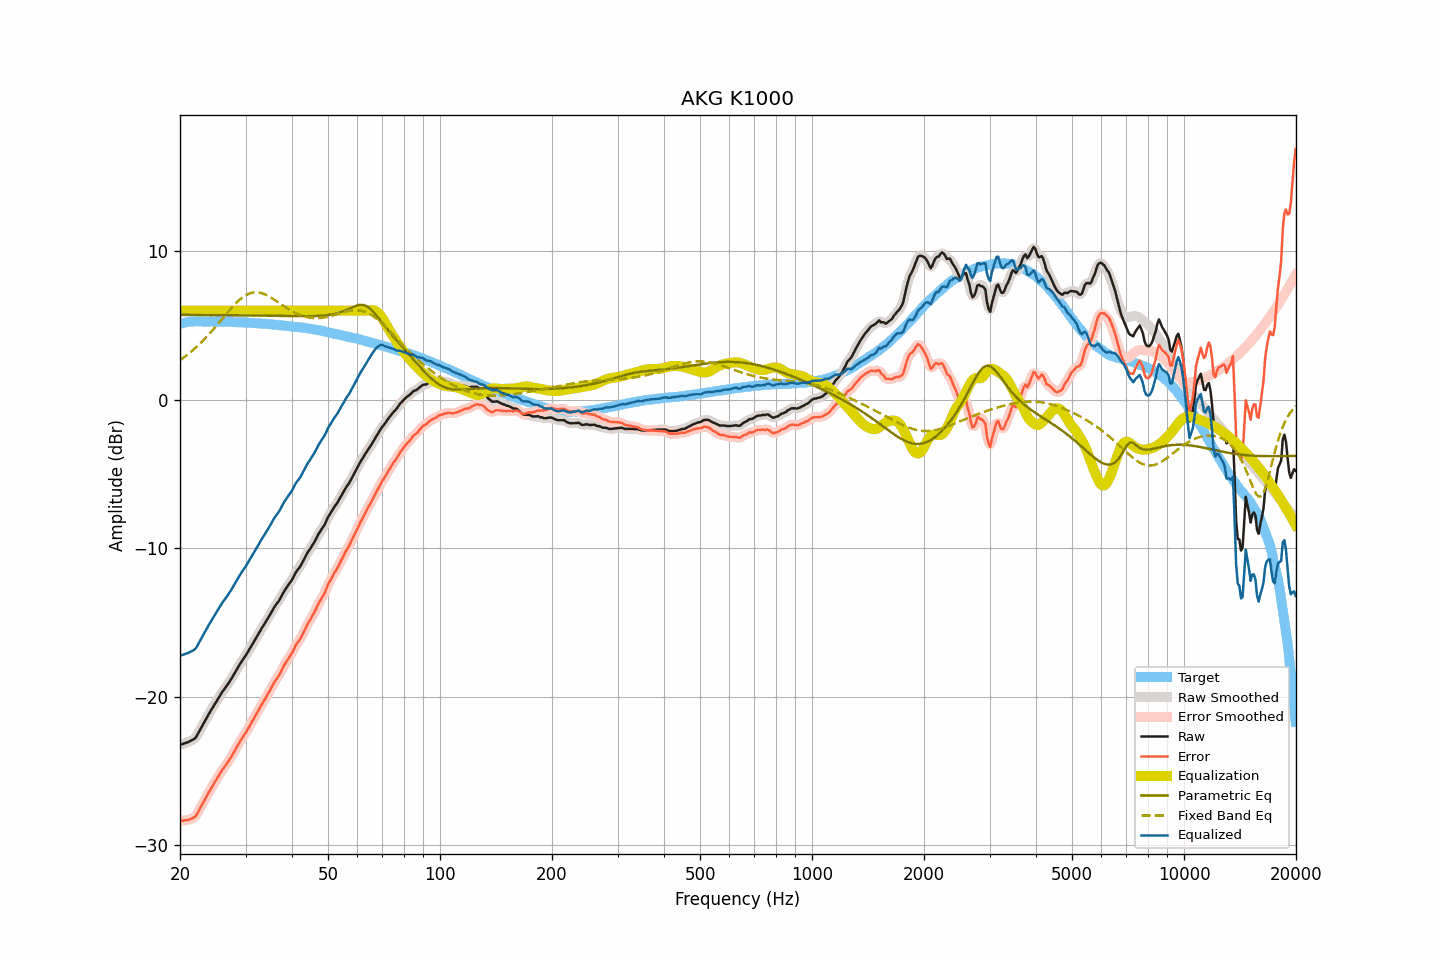

Source data for this figure (header and first rows):
frequency, raw, smoothed, error, error_smoothed, equalization, parametric_eq, fixed_band_eq, equalized_raw, equalized_smoothed, target
20.00, -23.23, -23.23, -28.34, -28.34, 6.00, 5.72, 2.67, -17.23, -17.23, 5.11
20.20, -23.19, -23.19, -28.33, -28.33, 6.00, 5.72, 2.75, -17.19, -17.19, 5.14
20.40, -23.16, -23.16, -28.33, -28.33, 6.00, 5.72, 2.82, -17.16, -17.16, 5.17
20.61, -23.12, -23.12, -28.31, -28.31, 6.00, 5.72, 2.90, -17.12, -17.12, 5.19
20.81, -23.08, -23.08, -28.30, -28.30, 6.00, 5.72, 2.99, -17.08, -17.08, 5.22
21.02, -23.04, -23.04, -28.29, -28.28, 6.00, 5.72, 3.07, -17.04, -17.04, 5.25
21.23, -22.99, -22.99, -28.25, -28.25, 6.00, 5.71, 3.16, -16.99, -16.99, 5.26
21.44, -22.93, -22.94, -28.20, -28.21, 6.00, 5.71, 3.25, -16.93, -16.94, 5.27
21.66, -22.88, -22.89, -28.16, -28.16, 6.00, 5.71, 3.34, -16.88, -16.89, 5.28
21.87, -22.82, -22.81, -28.09, -28.09, 6.00, 5.71, 3.44, -16.82, -16.81, 5.28
22.09, -22.71, -22.68, -27.99, -27.97, 6.00, 5.71, 3.53, -16.71, -16.68, 5.29
22.31, -22.51, -22.52, -27.79, -27.80, 6.00, 5.71, 3.64, -16.51, -16.52, 5.28
22.54, -22.31, -22.32, -27.60, -27.61, 6.00, 5.71, 3.74, -16.31, -16.32, 5.28
22.76, -22.12, -22.12, -27.40, -27.40, 6.00, 5.71, 3.84, -16.12, -16.12, 5.28
22.99, -21.92, -21.92, -27.19, -27.19, 6.00, 5.71, 3.95, -15.92, -15.92, 5.27
23.22, -21.72, -21.72, -26.99, -27.00, 6.00, 5.71, 4.06, -15.72, -15.72, 5.27
23.45, -21.53, -21.53, -26.80, -26.80, 6.00, 5.71, 4.18, -15.53, -15.53, 5.27
23.69, -21.34, -21.34, -26.61, -26.61, 6.00, 5.71, 4.29, -15.34, -15.34, 5.27
23.92, -21.14, -21.14, -26.41, -26.42, 6.00, 5.71, 4.41, -15.14, -15.14, 5.27
24.16, -20.96, -20.96, -26.24, -26.23, 6.00, 5.71, 4.53, -14.96, -14.96, 5.28
24.40, -20.77, -20.77, -26.04, -26.04, 6.00, 5.71, 4.65, -14.77, -14.77, 5.28
24.65, -20.59, -20.59, -25.86, -25.86, 6.00, 5.70, 4.78, -14.59, -14.59, 5.27
24.89, -20.41, -20.41, -25.67, -25.67, 6.00, 5.70, 4.90, -14.41, -14.41, 5.27
25.14, -20.23, -20.23, -25.49, -25.50, 6.00, 5.70, 5.03, -14.23, -14.23, 5.27
25.39, -20.06, -20.06, -25.32, -25.32, 6.00, 5.70, 5.16, -14.06, -14.06, 5.26
25.65, -19.89, -19.88, -25.15, -25.14, 6.00, 5.70, 5.29, -13.89, -13.88, 5.26
25.91, -19.71, -19.72, -24.96, -24.97, 6.00, 5.70, 5.42, -13.71, -13.72, 5.25
26.16, -19.56, -19.56, -24.81, -24.81, 6.00, 5.70, 5.55, -13.56, -13.56, 5.25
26.43, -19.41, -19.41, -24.66, -24.66, 6.00, 5.70, 5.68, -13.41, -13.41, 5.25
26.69, -19.26, -19.26, -24.51, -24.51, 6.00, 5.70, 5.81, -13.26, -13.26, 5.25
26.96, -19.11, -19.11, -24.36, -24.35, 6.00, 5.70, 5.93, -13.11, -13.11, 5.25
27.23, -18.94, -18.94, -24.19, -24.19, 6.00, 5.70, 6.06, -12.94, -12.94, 5.25
27.50, -18.77, -18.77, -24.01, -24.01, 6.00, 5.69, 6.18, -12.77, -12.77, 5.24
27.77, -18.59, -18.59, -23.82, -23.83, 6.00, 5.69, 6.30, -12.59, -12.59, 5.23
28.05, -18.41, -18.41, -23.64, -23.64, 6.00, 5.69, 6.42, -12.41, -12.41, 5.23
28.33, -18.22, -18.22, -23.44, -23.44, 6.00, 5.69, 6.52, -12.22, -12.22, 5.22
28.62, -18.03, -18.03, -23.25, -23.25, 6.00, 5.69, 6.63, -12.03, -12.03, 5.22
28.90, -17.84, -17.84, -23.06, -23.06, 6.00, 5.69, 6.73, -11.84, -11.84, 5.22
29.19, -17.67, -17.67, -22.87, -22.88, 6.00, 5.69, 6.82, -11.67, -11.67, 5.21
29.48, -17.51, -17.51, -22.72, -22.72, 6.00, 5.69, 6.90, -11.51, -11.51, 5.21
29.78, -17.35, -17.35, -22.55, -22.55, 6.00, 5.68, 6.98, -11.35, -11.35, 5.20
30.08, -17.19, -17.19, -22.39, -22.38, 6.00, 5.68, 7.04, -11.19, -11.19, 5.20
30.38, -17.01, -17.01, -22.20, -22.20, 6.00, 5.68, 7.10, -11.01, -11.01, 5.19
30.68, -16.83, -16.83, -22.02, -22.02, 6.00, 5.68, 7.15, -10.83, -10.83, 5.19
30.99, -16.65, -16.65, -21.83, -21.83, 6.00, 5.68, 7.19, -10.65, -10.65, 5.17
31.30, -16.46, -16.46, -21.63, -21.64, 6.00, 5.68, 7.21, -10.46, -10.46, 5.17
31.61, -16.28, -16.28, -21.45, -21.44, 6.00, 5.67, 7.23, -10.28, -10.28, 5.17
31.93, -16.09, -16.09, -21.25, -21.25, 6.00, 5.67, 7.24, -10.09, -10.09, 5.16
32.24, -15.91, -15.91, -21.05, -21.06, 6.00, 5.67, 7.24, -9.91, -9.91, 5.15
32.57, -15.72, -15.72, -20.86, -20.86, 6.00, 5.67, 7.22, -9.72, -9.72, 5.14
32.89, -15.53, -15.53, -20.67, -20.67, 6.00, 5.67, 7.20, -9.53, -9.53, 5.14
33.22, -15.35, -15.35, -20.48, -20.48, 6.00, 5.67, 7.17, -9.35, -9.35, 5.13
33.55, -15.18, -15.18, -20.30, -20.30, 6.00, 5.66, 7.14, -9.18, -9.18, 5.12
33.89, -15.01, -15.01, -20.12, -20.12, 6.00, 5.66, 7.09, -9.01, -9.01, 5.11
34.23, -14.83, -14.83, -19.94, -19.93, 6.00, 5.66, 7.04, -8.83, -8.83, 5.11
34.57, -14.65, -14.65, -19.74, -19.74, 6.00, 5.66, 6.98, -8.65, -8.65, 5.10
34.92, -14.46, -14.46, -19.54, -19.55, 6.00, 5.66, 6.92, -8.46, -8.46, 5.08
35.27, -14.28, -14.27, -19.36, -19.35, 6.00, 5.66, 6.86, -8.28, -8.27, 5.08
35.62, -14.09, -14.09, -19.16, -19.15, 6.00, 5.65, 6.79, -8.09, -8.09, 5.07
35.97, -13.90, -13.92, -18.95, -18.97, 6.00, 5.65, 6.72, -7.90, -7.92, 5.05
... 635 more rows
